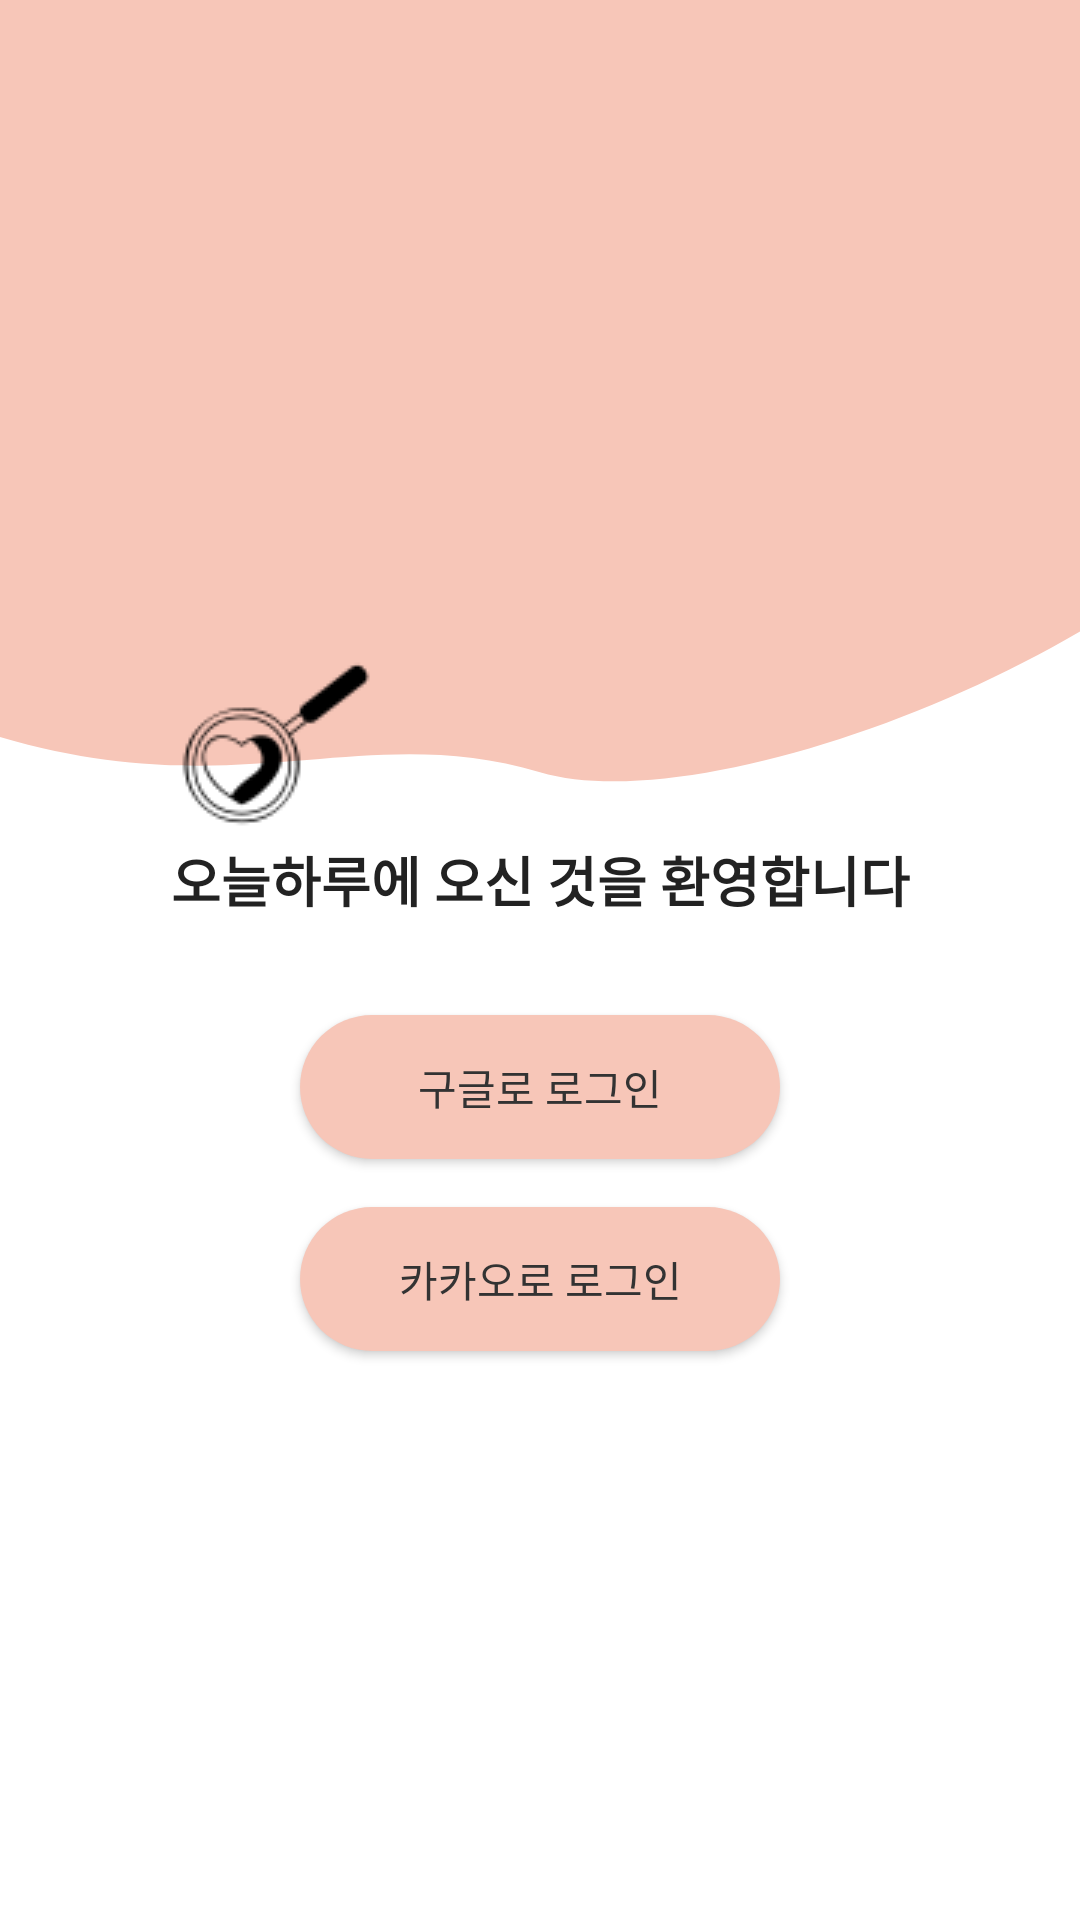

Produce the Android XML layout that renders to this screen, including the resource entries it uses.
<!-- AndroidManifest.xml: application theme Theme.DateCourseRecommendApplication -->
<!-- res/layout/activity_login.xml -->
<?xml version="1.0" encoding="utf-8"?>
<androidx.constraintlayout.widget.ConstraintLayout
    xmlns:android="http://schemas.android.com/apk/res/android"
    xmlns:app="http://schemas.android.com/apk/res-auto"
    android:layout_width="match_parent"
    android:layout_height="match_parent"
    android:background="@color/white">

    
    <View
        android:id="@+id/topBackground"
        android:layout_width="0dp"
        android:layout_height="0dp"
        android:background="@drawable/bg_login_top_wave"
        app:layout_constraintTop_toTopOf="parent"
        app:layout_constraintBottom_toTopOf="@id/welcomeText"
        app:layout_constraintStart_toStartOf="parent"
        app:layout_constraintEnd_toEndOf="parent"
        app:layout_constraintHeight_percent="0.55"/>

    <ImageView
        android:layout_width="wrap_content"
        android:layout_height="wrap_content"
        app:layout_constraintTop_toTopOf="parent"
        app:layout_constraintStart_toStartOf="parent"
        android:layout_marginTop="216dp"
        android:layout_marginStart="60dp"
        android:src="@drawable/app_icon_64px"
        />

    
    <TextView
        android:id="@+id/welcomeText"
        android:layout_width="wrap_content"
        android:layout_height="wrap_content"
        android:text="오늘하루에 오신 것을 환영합니다"
        android:textColor="#222222"
        android:textSize="18sp"
        android:textStyle="bold"
        app:layout_constraintEnd_toEndOf="parent"
        app:layout_constraintStart_toStartOf="parent"
        app:layout_constraintTop_toTopOf="parent"
        android:layout_marginTop="280dp"/>

    
    <Button
        android:id="@+id/btnGoogleSignIn"
        android:layout_width="160dp"
        android:layout_height="48dp"
        android:text="구글로 로그인"
        android:textColor="#333333"
        app:backgroundTint="@null"
        android:background="@drawable/bg_login_button"
        app:layout_constraintTop_toBottomOf="@id/welcomeText"
        app:layout_constraintStart_toStartOf="parent"
        app:layout_constraintEnd_toEndOf="parent"
        android:layout_marginTop="32dp" />

    
    <Button
        android:id="@+id/btnKakaoLogin"
        android:layout_width="160dp"
        android:layout_height="48dp"
        android:text="카카오로 로그인"
        android:textColor="#333333"
        app:backgroundTint="@null"
        android:background="@drawable/bg_login_button"
        app:layout_constraintTop_toBottomOf="@id/btnGoogleSignIn"
        app:layout_constraintStart_toStartOf="parent"
        app:layout_constraintEnd_toEndOf="parent"
        android:layout_marginTop="16dp"/>

</androidx.constraintlayout.widget.ConstraintLayout>
<!-- resources referenced by this layout -->
<resources>
  <color name="white">#FFFFFFFF</color>
  <!-- drawable app_icon_64px: png bitmap (drawable, 1844 bytes) -->
  <!-- drawable bg_login_button (drawable) -->
  <?xml version="1.0" encoding="utf-8"?>
  <ripple xmlns:android="http://schemas.android.com/apk/res/android"
      xmlns:app="http://schemas.android.com/apk/res-auto"
      android:color="#B89489">
  
      <item>
          <shape>
              <corners android:radius="24dp"/>
              <solid android:color="#F7C6B8"/>
          </shape>
      </item>
  
  </ripple>
  <!-- drawable bg_login_top_wave (drawable) -->
  <?xml version="1.0" encoding="utf-8"?>
  <vector xmlns:android="http://schemas.android.com/apk/res/android"
      android:width="360dp"
      android:height="300dp"
      android:viewportWidth="360"
      android:viewportHeight="300">
  
      
      <path
          android:fillColor="#F7C6B8"
          android:pathData="
              M0,0
              H360
              V210
              C300,240 220,260 180,250
              C120,235 80,260 0,240
              Z"/>
  </vector>
  <style name="Theme.DateCourseRecommendApplication" parent="Theme.MaterialComponents.Light.NoActionBar">
  
          <item name="colorPrimary">@color/purple_500</item>
          <item name="colorPrimaryVariant">@color/purple_700</item>
          <item name="colorOnPrimary">@color/white</item>
  
          <item name="colorSecondary">@color/teal_200</item>
          <item name="colorSecondaryVariant">@color/teal_700</item>
          <item name="colorOnSecondary">@color/black</item>
  
          <item name="android:statusBarColor">@color/top_bar_bg</item>
          <item name="android:windowLightStatusBar">true</item>
  
      </style>
  <color name="purple_500">#FF6200EE</color>
  <color name="purple_700">#FF3700B3</color>
  <color name="teal_200">#FF03DAC5</color>
  <color name="teal_700">#FF018786</color>
  <color name="black">#FF000000</color>
  <color name="top_bar_bg">#F7C6B8</color>
</resources>
